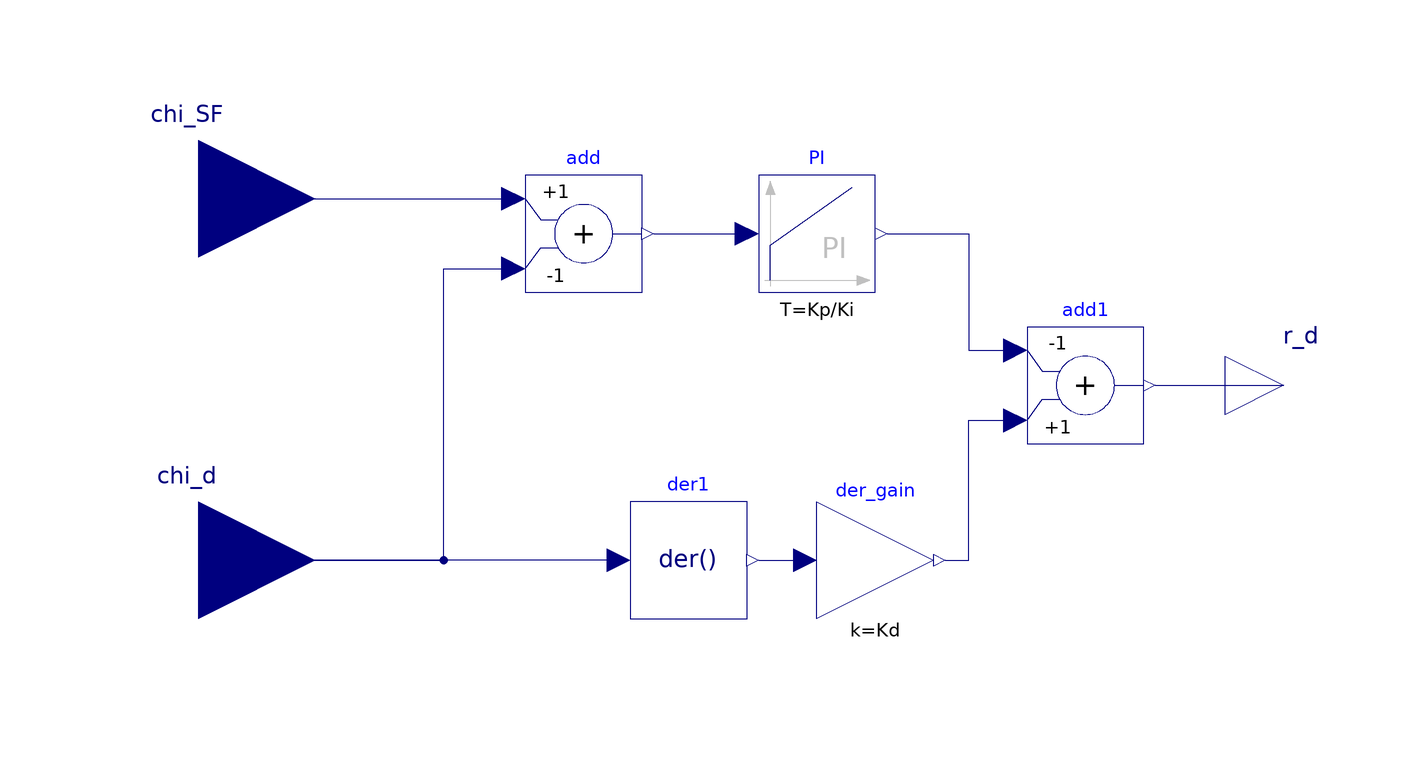

Above is the diagram view of the following Modelica model: its components placed by their Placement annotations and its connect equations drawn as lines.

model PF_Controller
  // Control Parameters
  parameter Real Kp;
  parameter Real Ki;
  parameter Real Kd;
  // Control Inputs
  Modelica.Blocks.Interfaces.RealInput chi_SF annotation(
    Placement(transformation(origin = {-102, 32}, extent = {{-20, -20}, {20, 20}}), iconTransformation(origin = {-112, 78}, extent = {{-12, -12}, {12, 12}})));
  Modelica.Blocks.Interfaces.RealInput chi_d annotation(
    Placement(transformation(origin = {-102, -30}, extent = {{-20, -20}, {20, 20}}), iconTransformation(origin = {-112, 24}, extent = {{-12, -12}, {12, 12}})));
  // Control Blocks
  Modelica.Blocks.Math.Add add(k2 = -1)  annotation(
    Placement(transformation(origin = {-36, 26}, extent = {{-10, -10}, {10, 10}})));
  Modelica.Blocks.Continuous.PI PI(k =Kp, T = Kp/Ki) annotation(
    Placement(transformation(origin = {4, 26}, extent = {{-10, -10}, {10, 10}})));
  Modelica.Blocks.Continuous.Der der1 annotation(
    Placement(transformation(origin = {-18, -30}, extent = {{-10, -10}, {10, 10}})));
  Modelica.Blocks.Math.Add add1(k2 = +1, k1 = -1) annotation(
    Placement(transformation(origin = {50, 0}, extent = {{-10, -10}, {10, 10}})));
  Modelica.Blocks.Math.Gain der_gain(k=Kd) annotation(
    Placement(transformation(origin = {14, -30}, extent = {{-10, -10}, {10, 10}})));
  // Control Output
  Modelica.Blocks.Interfaces.RealOutput r_d annotation(
    Placement(transformation(origin = {84, 0}, extent = {{-10, -10}, {10, 10}}), iconTransformation(origin = {116, 50}, extent = {{-16, -16}, {16, 16}})));
  // Control Law
equation
  connect(chi_SF, add.u1) annotation(
    Line(points = {{-102, 32}, {-48, 32}}, color = {0, 0, 127}));
  connect(chi_d, add.u2) annotation(
    Line(points = {{-102, -30}, {-60, -30}, {-60, 20}, {-48, 20}}, color = {0, 0, 127}));
  connect(add.y, PI.u) annotation(
    Line(points = {{-24, 26}, {-8, 26}}, color = {0, 0, 127}));
  connect(der1.u, chi_d) annotation(
    Line(points = {{-30, -30}, {-102, -30}}, color = {0, 0, 127}));
  connect(PI.y, add1.u1) annotation(
    Line(points = {{16, 26}, {30, 26}, {30, 6}, {38, 6}}, color = {0, 0, 127}));
  connect(add1.y, r_d) annotation(
    Line(points = {{62, 0}, {84, 0}}, color = {0, 0, 127}));
  connect(der1.y, der_gain.u) annotation(
    Line(points = {{-6, -30}, {2, -30}}, color = {0, 0, 127}));
  connect(der_gain.y, add1.u2) annotation(
    Line(points = {{26, -30}, {30, -30}, {30, -6}, {38, -6}}, color = {0, 0, 127}));
  annotation(
    Icon(graphics = {Rectangle(origin = {0, 50}, fillColor = {255, 255, 255}, fillPattern = FillPattern.Solid, lineThickness = 1.5, extent = {{-100, 50}, {100, -50}}), Text( origin = {0, 50},extent = {{-54, 24}, {54, -24}}, textString = "Path Following
Control Law", textStyle = {TextStyle.Bold, TextStyle.Italic}), Text(origin = {-49, 24}, extent = {{-47, 6}, {47, -6}}, textString = "Chi_d", horizontalAlignment = TextAlignment.Left), Text(origin = {-56, 78}, extent = {{-40, 6}, {40, -6}}, textString = "Chi_sf", horizontalAlignment = TextAlignment.Left), Text(origin = {74, 53}, extent = {{-22, 7}, {22, -7}}, textString = "r_d", horizontalAlignment = TextAlignment.Right)}, coordinateSystem(extent = {{-120, 100}, {140, 0}})),
  Diagram(graphics),
  Documentation(info = "<html><head>
</head>
<body>
<h1>Path Following Control Law</h1>

<p>
  The <em>PF_Controller</em> model implemets the PID control law for the vessel Path Following problem. 
  It calculates the desired angular velocity of the vessel to correct its trajectory based on course erros.
</p>

<h2>Description</h2>

<p>
  It compensates the angle error between the actual course angle error (<code>chi_SF</code>) and the target look-ahead steering angle correction (<code>chi_d</code>) with a proportional and integral action. And compensates the rate of change of the desired course angle error.
</p>

<h2>Parameters</h2>

<table border=\"1\" cellspacing=\"0\" cellpadding=\"2\">
  <caption align=\"bottom\"><strong>Tab. 1:</strong> Parameters of the PF_Controller block</caption>
  <thead>
    <tr bgcolor=\"#f2f2f2\">
      <th>Name</th>
      <th>Type</th>
      <th>Unit</th>
      <th>Description</th>
    </tr>
  </thead>
  <tbody>
    <tr>
      <td><strong>Kp</strong></td>
      <td>Real</td>
      <td>1/s</td>
      <td>Compensates the error proprotionally.</td>
    </tr>
    <tr>
      <td><strong>Ki</strong></td>
      <td>Real</td>
      <td>1/s²</td>
      <td>Compensates the error accumulated in time.</td>
    </tr>
    <tr>
      <td><strong>Kd</strong></td>
      <td>Real</td>
      <td>-</td>
      <td>Compensates the rate of change of desired course <code>chi_d</code>.</td>
    </tr>
    
  </tbody>
</table>

<h2>Connectors and Interfaces</h2>

<table border=\"1\" cellspacing=\"0\" cellpadding=\"2\">
  <caption align=\"bottom\"><strong>Tab. 2:</strong> Inputs, Outputs and Connectors</caption>
  <thead>
    <tr bgcolor=\"#f2f2f2\">
      <th>Name</th>
      <th>Type</th>
      <th>Unit</th>
      <th>Description</th>
    </tr>
  </thead>
  <tbody>
    <tr>
      <td><strong>chi_SF</strong></td>
      <td>RealInput</td>
      <td>rad</td>
      <td>1D rotational mechanical connector (shaft connection).</td>
    </tr>
    <tr>
      <td><strong>chi_d</strong></td>
      <td>RealInput</td>
      <td>rad</td>
      <td>3D mechanical connector attached to the vessel.</td>
    </tr>
    <tr>
      <td><strong>r_d</strong></td>
      <td>RealOutput</td>
      <td>rad/s</td>
      <td>Global object providing ambient fluid velocity (if <code>useStream</code>=true).</td>
    </tr>
    
  </tbody>
</table>

<h2>Computed Mathematics</h2>

<p>
  The model computes proportional, integrative and derivative actions of the controller as expressed bellow:
</p>

<ul>
  <li><em>&chi;&#771;<sub>SF</sub> = &chi;<sub>SF</sub> - &chi;<sub>d</sub></em>
  <li><em>r<sub>d</sub> = K<sub>d</sub>&middot;&chi;&#775;<sub>d</sub> - K<sub>p</sub>&middot;&chi;&#771;<sub>SF</sub> - K<sub>p</sub>&middot;&int;&chi;&#771;<sub>SF</sub></li>
</ul>

</body></html>"));
end PF_Controller;